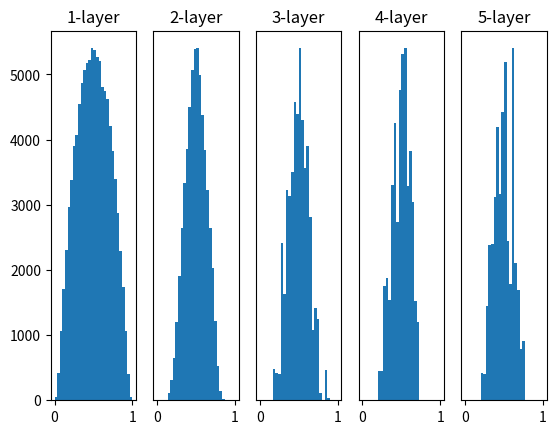

Source code (Python):
# coding: utf-8
import numpy as np
import matplotlib.pyplot as plt


def sigmoid(x):
    return 1 / (1 + np.exp(-x))


def ReLU(x):
    return np.maximum(0, x)


def tanh(x):
    return np.tanh(x)
    
input_data = np.random.randn(1000, 100)  # 1000个数据
node_num = 100  # 各隐藏层的节点（神经元）数
hidden_layer_size = 5  # 隐藏层有5层
activations = {}  # 激活值的结果保存在这里

x = input_data

for i in range(hidden_layer_size):
    if i != 0:
        x = activations[i-1]

    # 改变初始值进行实验！
    #w = np.random.randn(node_num, node_num) * 1
    # w = np.random.randn(node_num, node_num) * 0.01
    w = np.random.randn(node_num, node_num) * np.sqrt(1.0 / node_num)
    # w = np.random.randn(node_num, node_num) * np.sqrt(2.0 / node_num)


    a = np.dot(x, w)


    # 将激活函数的种类也改变，来进行实验！
    z = sigmoid(a)
    # z = ReLU(a)
    # z = tanh(a)

    activations[i] = z

# 绘制直方图
for i, a in activations.items():
    plt.subplot(1, len(activations), i+1)
    plt.title(str(i+1) + "-layer")
    if i != 0: plt.yticks([], [])
    # plt.xlim(0.1, 1)
    # plt.ylim(0, 7000)
    plt.hist(a.flatten(), 30, range=(0,1))
plt.show()
